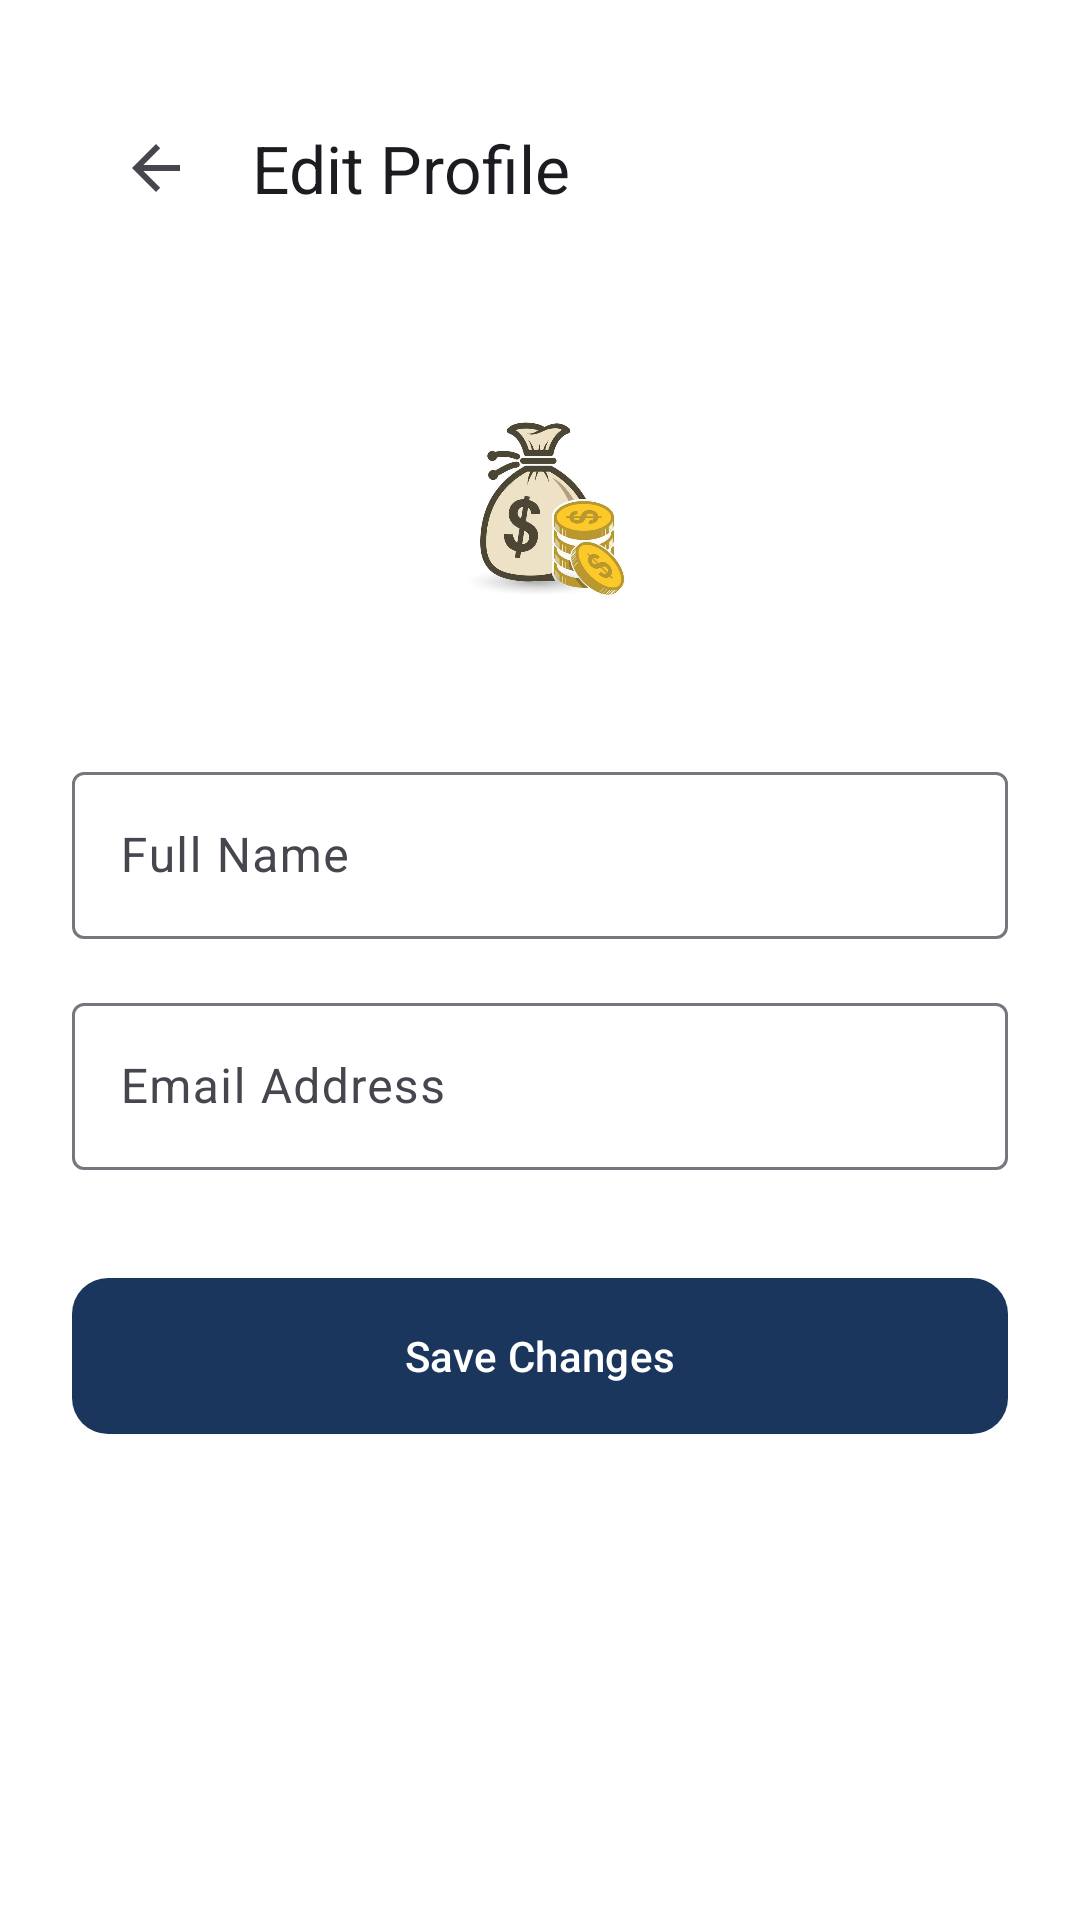

Produce the Android XML layout that renders to this screen, including the resource entries it uses.
<!-- AndroidManifest.xml: application theme Theme.EliasFinalproject -->
<!-- res/layout/activity_user_profile.xml -->
<?xml version="1.0" encoding="utf-8"?>
<ScrollView xmlns:android="http://schemas.android.com/apk/res/android"
    xmlns:app="http://schemas.android.com/apk/res-auto"
    android:layout_width="match_parent"
    android:layout_height="match_parent"
    android:background="@color/white">

    <LinearLayout
        android:layout_width="match_parent"
        android:layout_height="wrap_content"
        android:orientation="vertical"
        android:padding="24dp">

        <androidx.appcompat.widget.Toolbar
            android:id="@+id/profileToolbar"
            android:layout_width="match_parent"
            android:layout_height="?attr/actionBarSize"
            app:title="Edit Profile"
            app:navigationIcon="?attr/homeAsUpIndicator" />

        <ImageView
            android:layout_width="100dp"
            android:layout_height="100dp"
            android:layout_gravity="center"
            android:layout_marginTop="32dp"
            android:src="@drawable/money_bag_icon_money_icon_design_illustration_money_bag_icon_collection_money_bag_icon_simple_sign_vector"
            android:scaleType="centerCrop" />

        <com.google.android.material.textfield.TextInputLayout
            style="@style/Widget.Material3.TextInputLayout.OutlinedBox"
            android:layout_width="match_parent"
            android:layout_height="wrap_content"
            android:layout_marginTop="32dp"
            android:hint="Full Name">

            <com.google.android.material.textfield.TextInputEditText
                android:id="@+id/etProfileName"
                android:layout_width="match_parent"
                android:layout_height="wrap_content"
                android:inputType="textPersonName" />
        </com.google.android.material.textfield.TextInputLayout>

        <com.google.android.material.textfield.TextInputLayout
            style="@style/Widget.Material3.TextInputLayout.OutlinedBox"
            android:layout_width="match_parent"
            android:layout_height="wrap_content"
            android:layout_marginTop="16dp"
            android:hint="Email Address">

            <com.google.android.material.textfield.TextInputEditText
                android:id="@+id/etProfileEmail"
                android:layout_width="match_parent"
                android:layout_height="wrap_content"
                android:inputType="textEmailAddress"
                android:enabled="false" />
        </com.google.android.material.textfield.TextInputLayout>

        <com.google.android.material.button.MaterialButton
            android:id="@+id/btnUpdateProfile"
            android:layout_width="match_parent"
            android:layout_height="60dp"
            android:layout_marginTop="32dp"
            android:text="Save Changes"
            app:cornerRadius="12dp" />

    </LinearLayout>
</ScrollView>
<!-- resources referenced by this layout -->
<resources>
  <color name="white">#FFFFFFFF</color>
  <!-- drawable money_bag_icon_money_icon_design_illustration_money_bag_icon_collection_money_bag_icon_simple_sign_vector: jpg bitmap (drawable, 29581 bytes) -->
  <style name="Theme.EliasFinalproject" parent="Base.Theme.EliasFinalproject" />
  <style name="Base.Theme.EliasFinalproject" parent="Theme.Material3.DayNight.NoActionBar">
          <item name="colorPrimary">@color/navy_blue</item>
          <item name="colorPrimaryVariant">@color/navy_blue</item>
          <item name="colorOnPrimary">@color/white</item>
      </style>
  <color name="navy_blue">#1A365D</color>
</resources>
